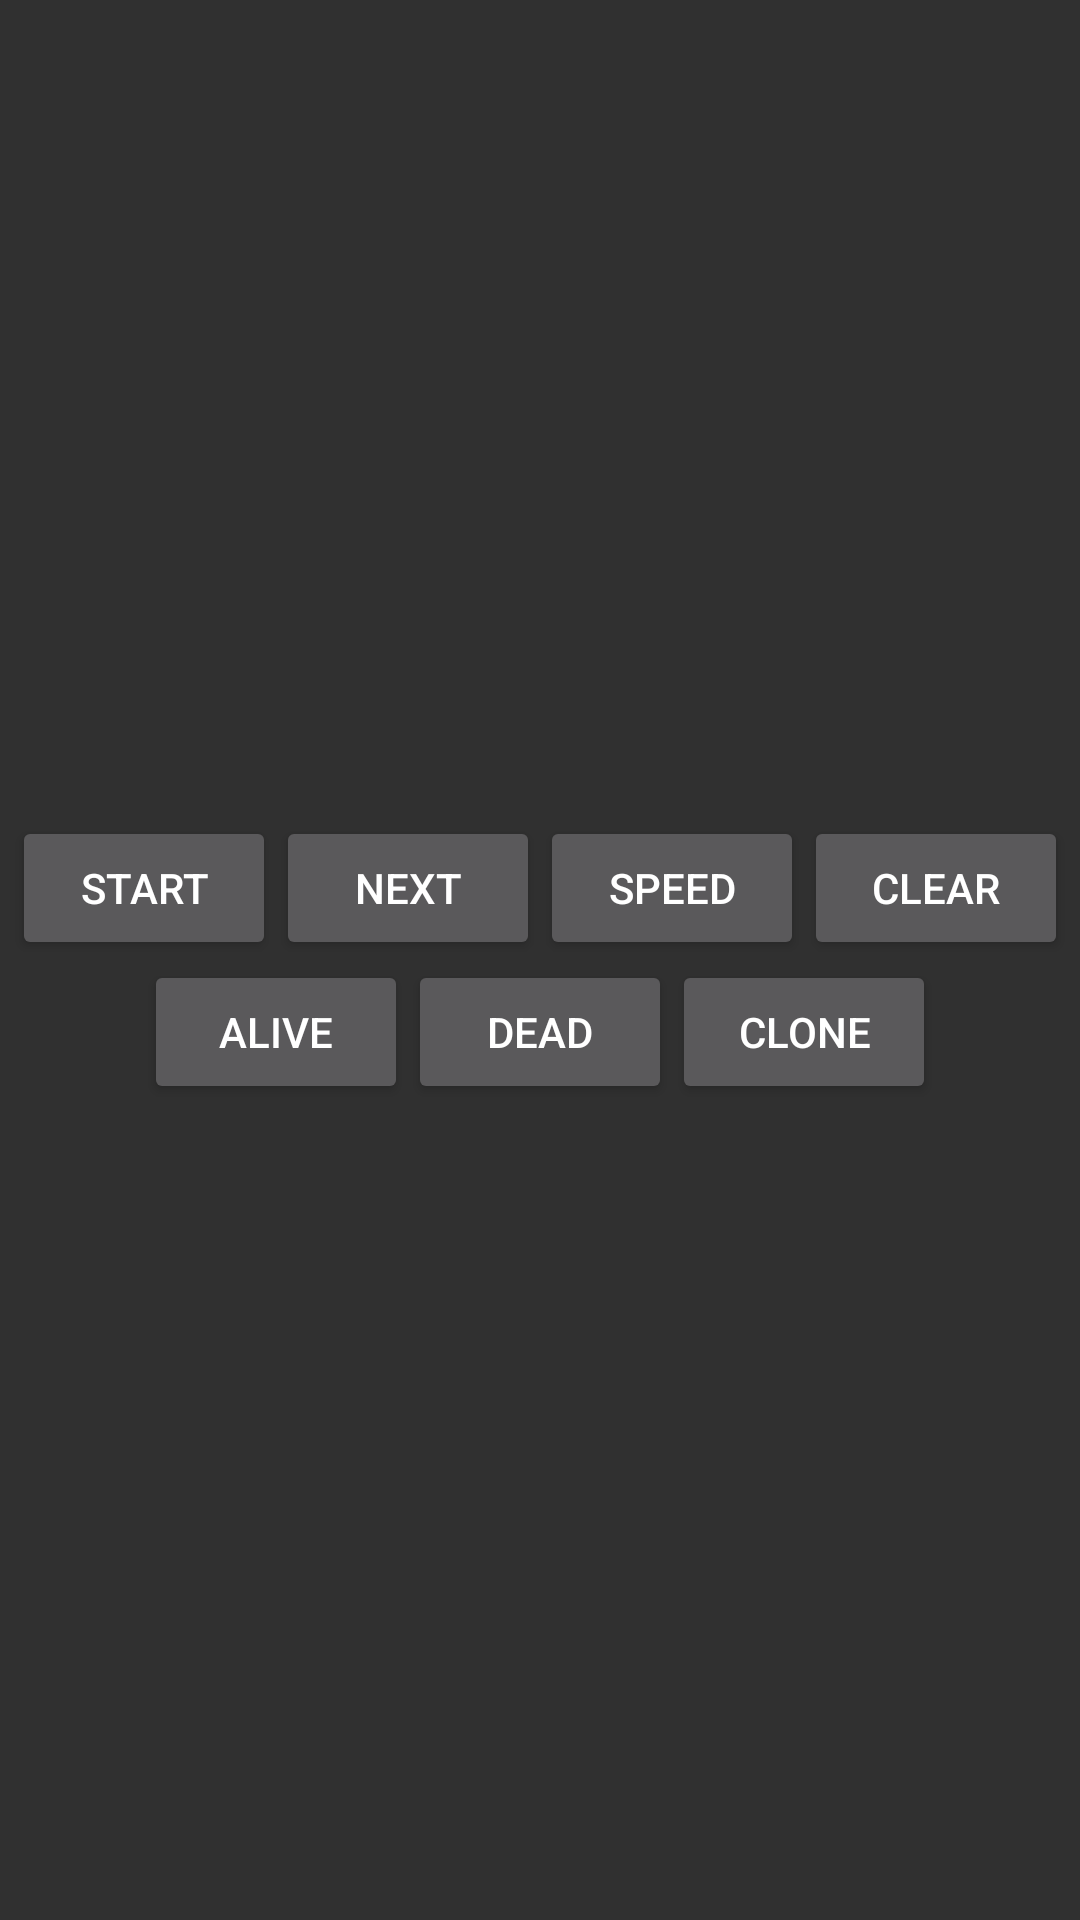

Android layout source for this screen:
<!-- AndroidManifest.xml: application theme Theme.AppCompat -->
<!-- res/layout/fragment_life.xml -->
<?xml version="1.0" encoding="utf-8"?>
<LinearLayout
    xmlns:android="http://schemas.android.com/apk/res/android"
    android:layout_width="match_parent"
    android:layout_height="match_parent"
    android:orientation="vertical"
    android:gravity="center">

    <android.support.v7.widget.RecyclerView
        android:id="@+id/grid"
        android:layout_width="match_parent"
        android:layout_height="wrap_content"
        android:background="@color/colorPrimaryDark" />

    <LinearLayout
        android:layout_width="wrap_content"
        android:layout_height="wrap_content"
        android:orientation="horizontal"
        android:gravity="center_horizontal">

        <Button
            android:id="@+id/start_stop"
            android:layout_width="wrap_content"
            android:layout_height="wrap_content"
            android:text="@string/start"/>

        <Button
            android:id="@+id/next"
            android:layout_width="wrap_content"
            android:layout_height="wrap_content"
            android:text="@string/next"/>

        <Button
            android:id="@+id/speed"
            android:layout_width="wrap_content"
            android:layout_height="wrap_content"
            android:text="@string/speed"/>

        <Button
            android:id="@+id/clear"
            android:layout_width="wrap_content"
            android:layout_height="wrap_content"
            android:text="@string/clear"/>

    </LinearLayout>

    <LinearLayout
        android:layout_width="match_parent"
        android:layout_height="wrap_content"
        android:orientation="horizontal"
        android:gravity="center_horizontal">

        <Button
            android:id="@+id/alive"
            android:layout_width="wrap_content"
            android:layout_height="wrap_content"
            android:text="@string/alive"/>

        <Button
            android:id="@+id/dead"
            android:layout_width="wrap_content"
            android:layout_height="wrap_content"
            android:text="@string/dead"/>

        <Button
            android:id="@+id/clone"
            android:layout_width="wrap_content"
            android:layout_height="wrap_content"
            android:text="@string/clone"/>

    </LinearLayout>

</LinearLayout>
<!-- resources referenced by this layout -->
<resources>
  <string name="alive">Alive</string>
  <string name="clear">Clear</string>
  <string name="clone">Clone</string>
  <string name="dead">Dead</string>
  <string name="next">next</string>
  <string name="speed">Speed</string>
  <string name="start">Start</string>
  <!-- not gathered from this repository: default colours our renderer supplied (Android Studio template values) -->
  <color name="colorPrimaryDark">#FF3700B3</color>
</resources>
